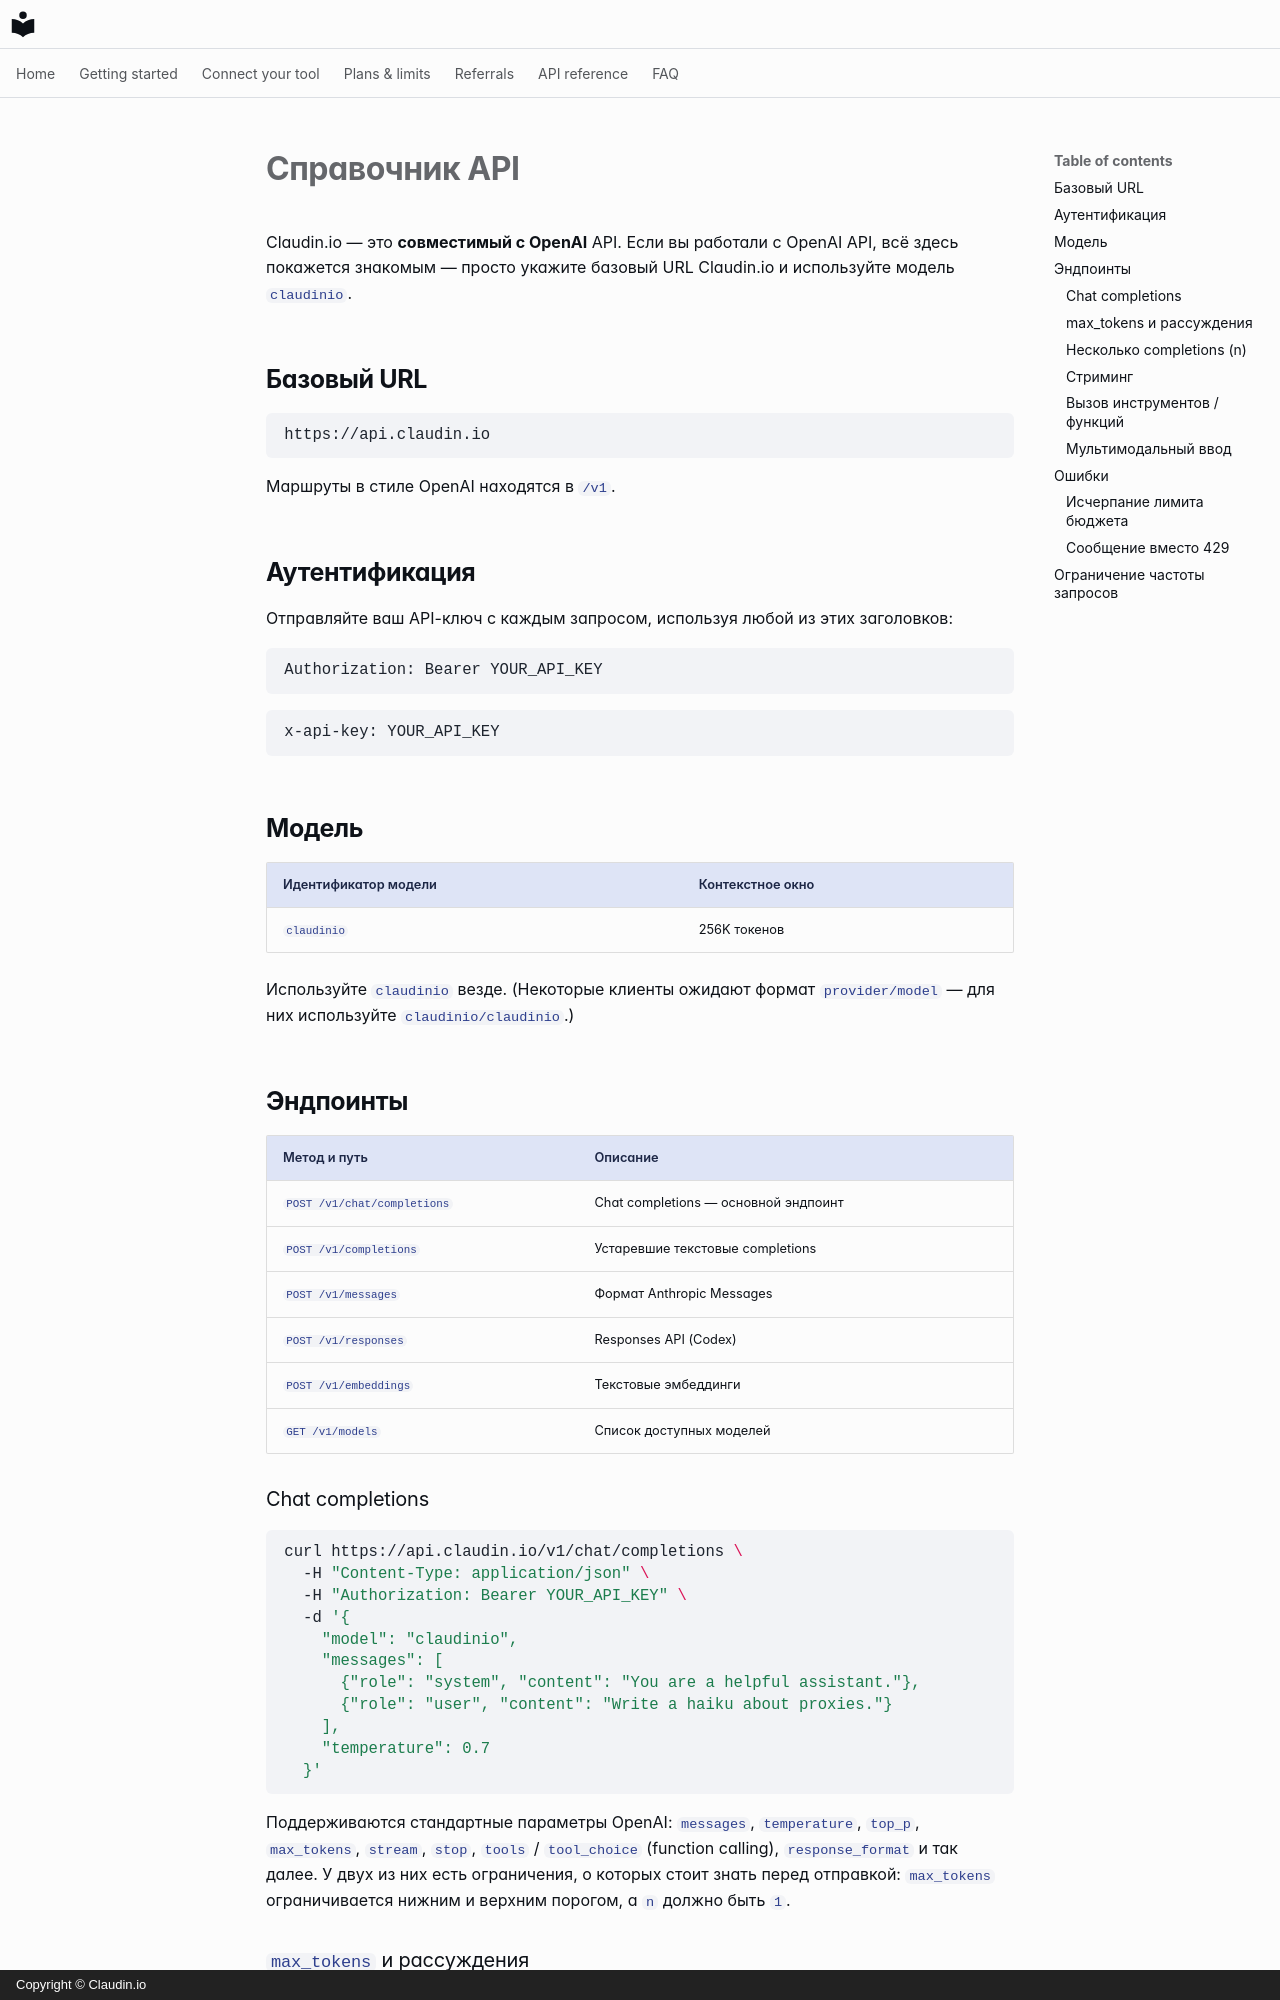

repository: claudin-io/docs · page: api-reference.ru/index.html · generator: mkdocs · copyright: Copyright © Claudin.io

# Справочник API

Claudin.io — это **совместимый с OpenAI** API. Если вы работали с OpenAI API, всё здесь покажется знакомым — просто укажите базовый URL Claudin.io и используйте модель `claudinio`.

## Базовый URL

```
https://api.claudin.io
```

Маршруты в стиле OpenAI находятся в `/v1`.

## Аутентификация

Отправляйте ваш API-ключ с каждым запросом, используя любой из этих заголовков:

```http
Authorization: Bearer YOUR_API_KEY
```

```http
x-api-key: YOUR_API_KEY
```

## Модель

| Идентификатор модели | Контекстное окно |
| --- | --- |
| `claudinio` | 256K токенов |

Используйте `claudinio` везде. (Некоторые клиенты ожидают формат `provider/model` — для них используйте `claudinio/claudinio`.)

## Эндпоинты

| Метод и путь | Описание |
| --- | --- |
| `POST /v1/chat/completions` | Chat completions — основной эндпоинт |
| `POST /v1/completions` | Устаревшие текстовые completions |
| `POST /v1/messages` | Формат Anthropic Messages |
| `POST /v1/responses` | Responses API (Codex) |
| `POST /v1/embeddings` | Текстовые эмбеддинги |
| `GET /v1/models` | Список доступных моделей |

### Chat completions

```bash
curl https://api.claudin.io/v1/chat/completions \
  -H "Content-Type: application/json" \
  -H "Authorization: Bearer YOUR_API_KEY" \
  -d '{
    "model": "claudinio",
    "messages": [
      {"role": "system", "content": "You are a helpful assistant."},
      {"role": "user", "content": "Write a haiku about proxies."}
    ],
    "temperature": 0.7
  }'
```

Поддерживаются стандартные параметры OpenAI: `messages`, `temperature`, `top_p`, `max_tokens`, `stream`, `stop`, `tools` / `tool_choice` (function calling), `response_format` и так далее. У двух из них есть ограничения, о которых стоит знать перед отправкой: [`max_tokens`](#max_tokens-and-reasoning) ограничивается нижним и верхним порогом, а [`n`](#multiple-completions-n) должно быть `1`.
